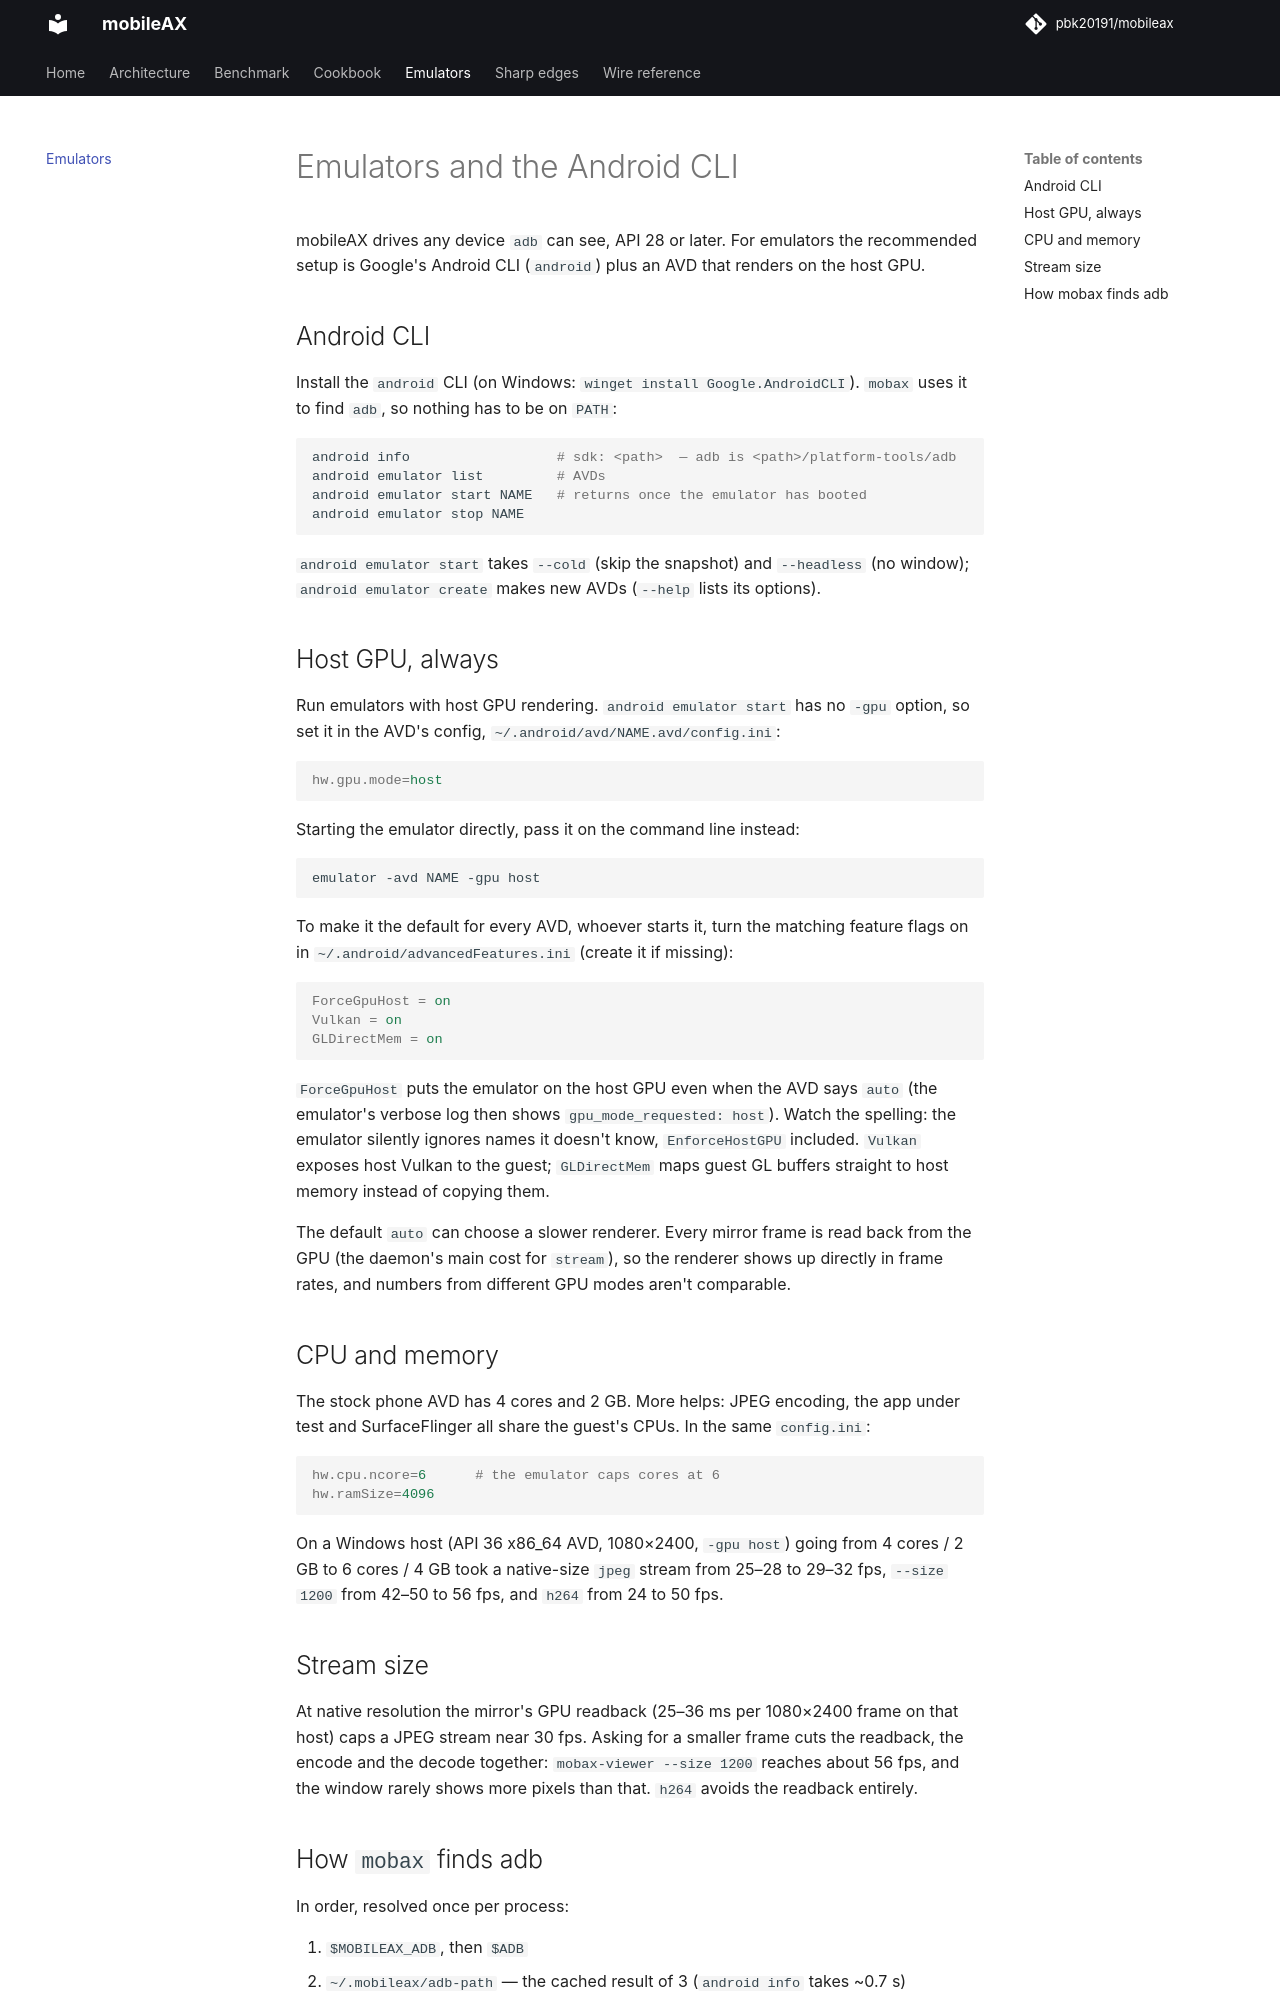

repository: pbk20191/handsets · page: emulator/index.html · generator: mkdocs

# Emulators and the Android CLI

mobileAX drives any device `adb` can see, API 28 or later. For emulators the
recommended setup is Google's Android CLI (`android`) plus an AVD that
renders on the host GPU.

## Android CLI

Install the `android` CLI (on Windows: `winget install Google.AndroidCLI`).
`mobax` uses it to find `adb`, so nothing has to be on `PATH`:

```bash
android info                  # sdk: <path>  — adb is <path>/platform-tools/adb
android emulator list         # AVDs
android emulator start NAME   # returns once the emulator has booted
android emulator stop NAME
```

`android emulator start` takes `--cold` (skip the snapshot) and `--headless`
(no window); `android emulator create` makes new AVDs (`--help` lists its
options).

## Host GPU, always

Run emulators with host GPU rendering. `android emulator start` has no
`-gpu` option, so set it in the AVD's config, `~/.android/avd/NAME.avd/config.ini`:

```ini
hw.gpu.mode=host
```

Starting the emulator directly, pass it on the command line instead:

```bash
emulator -avd NAME -gpu host
```

To make it the default for every AVD, whoever starts it, turn the matching
feature flags on in `~/.android/advancedFeatures.ini` (create it if missing):

```ini
ForceGpuHost = on
Vulkan = on
GLDirectMem = on
```

`ForceGpuHost` puts the emulator on the host GPU even when the AVD says
`auto` (the emulator's verbose log then shows `gpu_mode_requested: host`).
Watch the spelling: the emulator silently ignores names it doesn't know,
`EnforceHostGPU` included. `Vulkan` exposes host Vulkan to the
guest; `GLDirectMem` maps guest GL buffers straight to host memory instead
of copying them.

The default `auto` can choose a slower renderer. Every mirror frame is read
back from the GPU (the daemon's main cost for `stream`), so the renderer
shows up directly in frame rates, and numbers from different GPU modes
aren't comparable.

## CPU and memory

The stock phone AVD has 4 cores and 2 GB. More helps: JPEG encoding, the app
under test and SurfaceFlinger all share the guest's CPUs. In the same
`config.ini`:

```ini
hw.cpu.ncore=6      # the emulator caps cores at 6
hw.ramSize=4096
```

On a Windows host (API 36 x86_64 AVD, 1080×2400, `-gpu host`) going from 4
cores / 2 GB to 6 cores / 4 GB took a native-size `jpeg` stream from 25–28 to
29–32 fps, `--size 1200` from 42–50 to 56 fps, and `h264` from 24 to 50 fps.

## Stream size

At native resolution the mirror's GPU readback (25–36 ms per 1080×2400 frame
on that host) caps a JPEG stream near 30 fps. Asking for a smaller frame cuts
the readback, the encode and the decode together: `mobax-viewer --size
1200` reaches about 56 fps, and the window rarely shows more pixels than that.
`h264` avoids the readback entirely.
